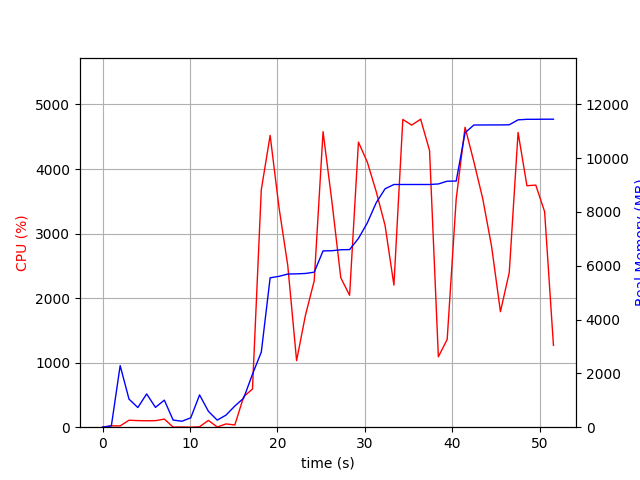

Source data for this figure (header and first rows):
elapsed_time, nproc, cpu, mem_real, mem_virtual
3.743171691894531e-05, 1, 0.0, 5.059, 2991
1.006, 2, 21.9, 46.42, 150
2.015, 29, 19.8, 2289, 15473
3.028, 6, 108.0, 1044, 3996
4.037, 4, 102.0, 731.4, 3148
5.047, 5, 100.0, 1237, 4089
6.056, 3, 101.0, 737.2, 2800
7.066, 5, 125.8, 1006, 3654
8.076, 3, 2.0, 265.8, 2316
9.085, 3, 3.0, 221.4, 2260
10.09, 3, 0.0, 348.8, 2382
11.1, 10, 6.9, 1200, 4943
12.11, 5, 105.2, 590.7, 3163
13.12, 3, 3.0, 262.6, 2339
14.13, 1, 50.6, 450.6, 1682
15.14, 2, 34.7, 788.5, 1735
16.15, 1, 473.6, 1078, 7169
17.16, 1, 591.4, 1972, 7323
18.16, 1, 3678, 2790, 7323
19.18, 1, 4521, 5554, 10552
20.19, 1, 3408, 5608, 10570
21.19, 1, 2503, 5693, 10570
22.2, 1, 1032, 5701, 10570
23.21, 1, 1731, 5715, 10570
24.22, 1, 2269, 5763, 10666
25.23, 1, 4579, 6554, 11509
26.25, 1, 3489, 6560, 11509
27.26, 1, 2316, 6597, 11509
28.27, 1, 2044, 6603, 11509
29.28, 1, 4417, 7018, 11907
30.29, 1, 4108, 7594, 11907
31.31, 1, 3654, 8340, 13443
32.32, 1, 3128, 8862, 13443
33.34, 1, 2202, 9022, 13443
34.36, 1, 4768, 9022, 13443
35.37, 1, 4680, 9022, 13443
36.4, 1, 4772, 9022, 13443
37.41, 1, 4287, 9022, 13443
38.42, 1, 1091, 9042, 13443
39.43, 1, 1361, 9144, 13555
40.46, 1, 3536, 9150, 13555
41.48, 1, 4647, 10947, 15361
42.49, 1, 4109, 11235, 15361
43.5, 1, 3541, 11235, 15361
44.51, 1, 2800, 11237, 15361
45.53, 1, 1790, 11237, 15361
46.54, 1, 2398, 11243, 15361
47.54, 1, 4567, 11426, 15595
48.56, 1, 3741, 11446, 15595
49.57, 1, 3751, 11446, 15595
50.58, 1, 3339, 11450, 15595
51.59, 1, 1267, 11450, 15595
